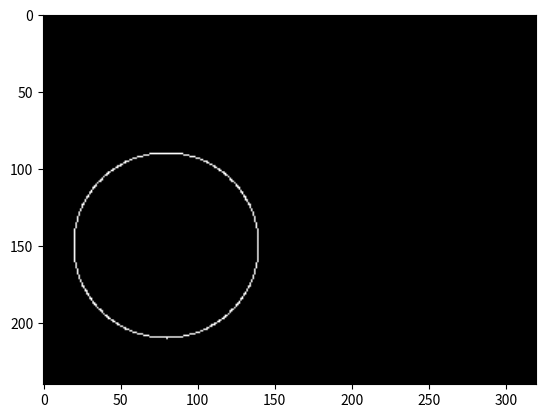

Source code (Python):
from matplotlib import pyplot as plt
import numpy as np
import math

# This doesn't look great, but it is useful to do
# so numpy arrays are column major, not row major.
# So you need to do height first
myImage = np.zeros((240,320))

# This code is exactly the same as the the code frmo
TWO_PI = 3.14159 * 2
segments = 600
spacing = TWO_PI / segments
size = 60

for i in range(segments):
    x = math.cos(spacing * i) * size
    y = math.sin(spacing * i) * size
    myImage[math.floor(x) + 150, math.floor(y) + 80] = 1 # notice we need to floor the output to ints

plt.imshow(myImage, interpolation="bilinear", clim=(0,1), cmap="gray")
plt.show()